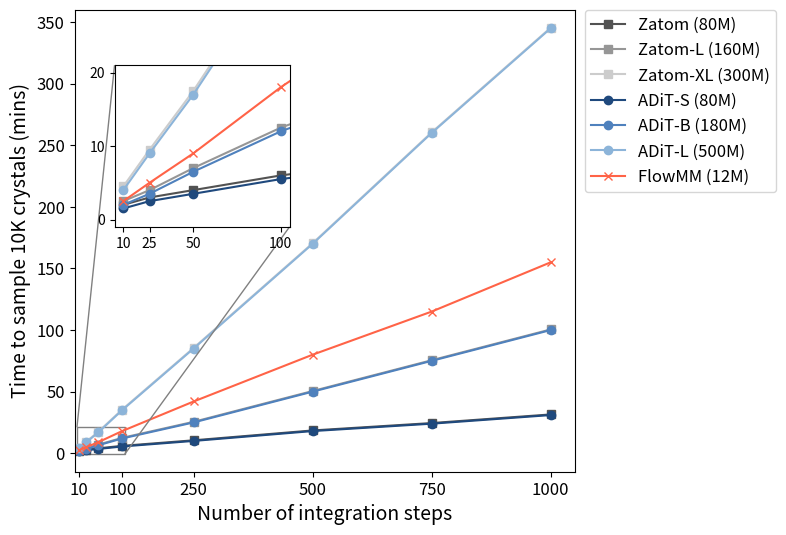

Here is the Python script that generated this plot: (Note: this script raises an exception after producing the figure.)
import os

import matplotlib.pyplot as plt
import numpy as np
from mpl_toolkits.axes_grid1.inset_locator import mark_inset

# --- 1. Define Data ---
# Data points are estimated from Figure 2(a) of the ADiT paper, as the original data was not available.
# X-values represent the number of integration steps.
x_steps = np.array([10, 25, 50, 100, 250, 500, 750, 1000])

# Y-values represent the time in minutes for each model.
eps = 0.5  # TODO: Replace this small temporary offset approach with real data.
zatom_y = np.array([1.5, 2.5, 3.5, 5.5, 10, 18, 24, 31]) + eps
zatom_l_y = np.array([2.0, 3.5, 6.5, 12, 25, 50, 75, 100]) + eps
zatom_xl_y = np.array([4, 9, 17, 35, 85, 170, 260, 345]) + eps
adit_s_y = np.array([1.5, 2.5, 3.5, 5.5, 10, 18, 24, 31])
adit_b_y = np.array([2.0, 3.5, 6.5, 12, 25, 50, 75, 100])
adit_l_y = np.array([4, 9, 17, 35, 85, 170, 260, 345])
flowmm_y = np.array([2.5, 5, 9, 18, 42, 80, 115, 155])

# --- 2. Setup the Plot ---
# Create a figure and a set of subplots. Adjust figsize for appropriate aspect ratio.
fig, ax = plt.subplots(figsize=(8, 6), dpi=120)

# Define colors to match the original plot
colors = {
    "zatom": "#525252",
    "zatom_l": "#969696",
    "zatom_xl": "#cccccc",
    "adit_s": "#1f497d",
    "adit_b": "#4f81bd",
    "adit_l": "#8cb4d9",
    "flowmm": "tomato",
}

# --- 3. Plot Main Data Series ---
# Plot each line with its corresponding marker, color, and label.
ax.plot(x_steps, zatom_y, marker="s", color=colors["zatom"], label="Zatom (80M)")
ax.plot(x_steps, zatom_l_y, marker="s", color=colors["zatom_l"], label="Zatom-L (160M)")
ax.plot(x_steps, zatom_xl_y, marker="s", color=colors["zatom_xl"], label="Zatom-XL (300M)")
ax.plot(x_steps, adit_s_y, marker="o", color=colors["adit_s"], label="ADiT-S (80M)")
ax.plot(x_steps, adit_b_y, marker="o", color=colors["adit_b"], label="ADiT-B (180M)")
ax.plot(x_steps, adit_l_y, marker="o", color=colors["adit_l"], label="ADiT-L (500M)")
ax.plot(x_steps, flowmm_y, marker="x", color=colors["flowmm"], label="FlowMM (12M)")

# --- 4. Customize Main Plot Appearance ---
# Set axis labels and font sizes
ax.set_xlabel("Number of integration steps", fontsize=14)
ax.set_ylabel("Time to sample 10K crystals (mins)", fontsize=14)

# Set axis limits to match the original plot
ax.set_ylim(-15, 360)
ax.set_xlim(0, 1050)

# Set the major ticks on the x-axis
ax.set_xticks([10, 100, 250, 500, 750, 1000])

# Adjust tick label font size
ax.tick_params(axis="both", which="major", labelsize=12)

# --- 5. Create and Configure the Inset Plot ---
# Create an inset axes instance. The values in the list are [x, y, width, height]
# specified in axes coordinates (from 0 to 1).
axins = ax.inset_axes([0.08, 0.53, 0.35, 0.35])

# Plot the same data on the inset axes
axins.plot(x_steps, zatom_y, marker="s", color=colors["zatom"])
axins.plot(x_steps, zatom_l_y, marker="s", color=colors["zatom_l"])
axins.plot(x_steps, zatom_xl_y, marker="s", color=colors["zatom_xl"])
axins.plot(x_steps, adit_s_y, marker="o", color=colors["adit_s"])
axins.plot(x_steps, adit_b_y, marker="o", color=colors["adit_b"])
axins.plot(x_steps, adit_l_y, marker="o", color=colors["adit_l"])
axins.plot(x_steps, flowmm_y, marker="x", color=colors["flowmm"])

# --- 6. Set the View for the Inset ---
# Define the zoomed-in region
x1, x2, y1, y2 = 5, 105, -1, 21
axins.set_xlim(x1, x2)
axins.set_ylim(y1, y2)

# Set ticks for the inset plot
axins.set_xticks([10, 25, 50, 100])
axins.set_yticks([0, 10, 20])
axins.tick_params(axis="both", which="major", labelsize=10)

# --- 7. Draw Connection Lines for the Inset ---
# Use mark_inset to draw lines connecting the inset to the zoomed region in the main plot.
# loc1 and loc2 specify which corners of the zoom box to connect.
mark_inset(ax, axins, loc1=2, loc2=4, fc="none", ec="0.5")

# --- 8. Add Legend and Finalize ---
# Place the legend outside the main plot area to the upper right.
ax.legend(bbox_to_anchor=(1.02, 1), loc="upper left", borderaxespad=0.0, fontsize=12)

# Adjust plot layout to make room for the legend
fig.subplots_adjust(right=0.75)

# Final adjustments and saving the figure
plt.savefig(
    os.path.join(os.path.dirname(__file__), "model_speed_results.pdf"),
    bbox_inches="tight",
    dpi=300,
)
